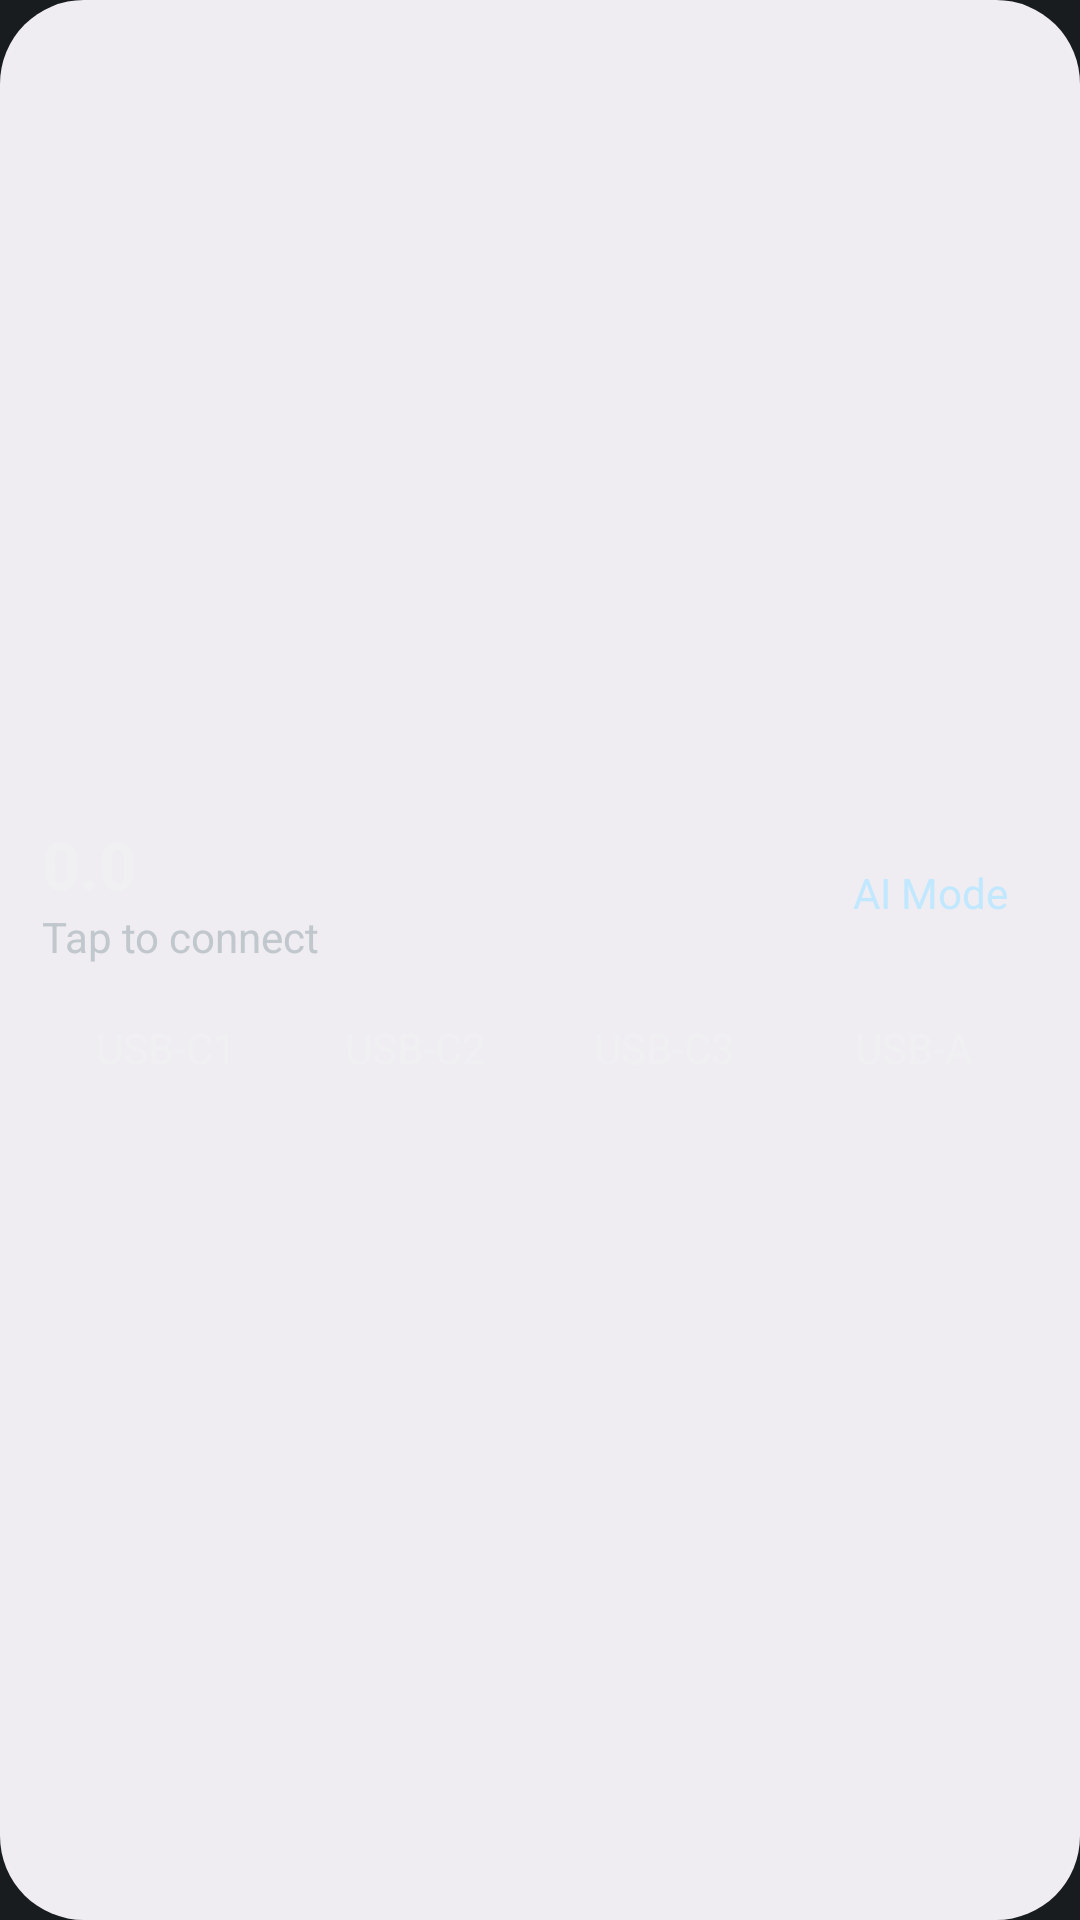

Here is an Android app screen rendered from its layout file. Give the layout XML and the strings, colors and styles it references.
<!-- AndroidManifest.xml: application theme Theme.Cuktech -->
<!-- res/layout/widget_cuktech_4x2.xml -->
<?xml version="1.0" encoding="utf-8"?>
<LinearLayout xmlns:android="http://schemas.android.com/apk/res/android"
    android:layout_width="match_parent"
    android:layout_height="match_parent"
    android:gravity="center_vertical"
    android:orientation="vertical"
    android:padding="14dp"
    android:background="@drawable/widget_bg_m3">

    <LinearLayout
        android:layout_width="match_parent"
        android:layout_height="wrap_content"
        android:gravity="center_vertical"
        android:orientation="horizontal">

        <LinearLayout
            android:layout_width="0dp"
            android:layout_height="wrap_content"
            android:layout_weight="1"
            android:orientation="vertical">

            <TextView
                android:layout_width="wrap_content"
                android:layout_height="wrap_content"
                android:text="0.0"
                android:textAppearance="?android:attr/textAppearanceLarge"
                android:textStyle="bold"
                android:textColor="?android:attr/textColorPrimary" />

            <TextView
                android:layout_width="wrap_content"
                android:layout_height="wrap_content"
                android:text="@string/widget_tap_connect"
                android:textAppearance="?android:attr/textAppearanceSmall"
                android:textColor="?android:attr/textColorSecondary" />
        </LinearLayout>

        <TextView
            android:layout_width="wrap_content"
            android:layout_height="wrap_content"
            android:paddingHorizontal="10dp"
            android:paddingVertical="4dp"
            android:text="@string/scenario_ai"
            android:textAppearance="?android:attr/textAppearanceSmall"
            android:textColor="?android:attr/colorAccent" />
    </LinearLayout>

    <LinearLayout
        android:layout_width="match_parent"
        android:layout_height="wrap_content"
        android:layout_marginTop="10dp"
        android:orientation="horizontal">

        <TextView
            android:layout_width="0dp"
            android:layout_height="wrap_content"
            android:layout_weight="1"
            android:gravity="center"
            android:paddingVertical="8dp"
            android:text="@string/port_name_c1"
            android:textAppearance="?android:attr/textAppearanceSmall"
            android:textColor="?android:attr/textColorPrimary" />

        <TextView
            android:layout_width="0dp"
            android:layout_height="wrap_content"
            android:layout_weight="1"
            android:gravity="center"
            android:paddingVertical="8dp"
            android:text="@string/port_name_c2"
            android:textAppearance="?android:attr/textAppearanceSmall"
            android:textColor="?android:attr/textColorPrimary" />

        <TextView
            android:layout_width="0dp"
            android:layout_height="wrap_content"
            android:layout_weight="1"
            android:gravity="center"
            android:paddingVertical="8dp"
            android:text="@string/port_name_c3"
            android:textAppearance="?android:attr/textAppearanceSmall"
            android:textColor="?android:attr/textColorPrimary" />

        <TextView
            android:layout_width="0dp"
            android:layout_height="wrap_content"
            android:layout_weight="1"
            android:gravity="center"
            android:paddingVertical="8dp"
            android:text="@string/port_name_a"
            android:textAppearance="?android:attr/textAppearanceSmall"
            android:textColor="?android:attr/textColorPrimary" />
    </LinearLayout>

</LinearLayout>
<!-- resources referenced by this layout -->
<resources>
  <!-- drawable widget_bg_m3 (drawable) -->
  <?xml version="1.0" encoding="utf-8"?>
  <shape xmlns:android="http://schemas.android.com/apk/res/android"
      android:shape="rectangle">
      <solid android:color="@color/widget_surface_bg" />
      <corners android:radius="28dp" />
  </shape>
  <string name="port_name_a">USB-A</string>
  <string name="port_name_c1">USB-C1</string>
  <string name="port_name_c2">USB-C2</string>
  <string name="port_name_c3">USB-C3</string>
  <string name="scenario_ai">AI Mode</string>
  <string name="widget_tap_connect">Tap to connect</string>
  <style name="Theme.Cuktech" parent="android:Theme.DeviceDefault.NoActionBar" />
  <color name="widget_surface_bg">#FFEFF4F7</color>
</resources>
